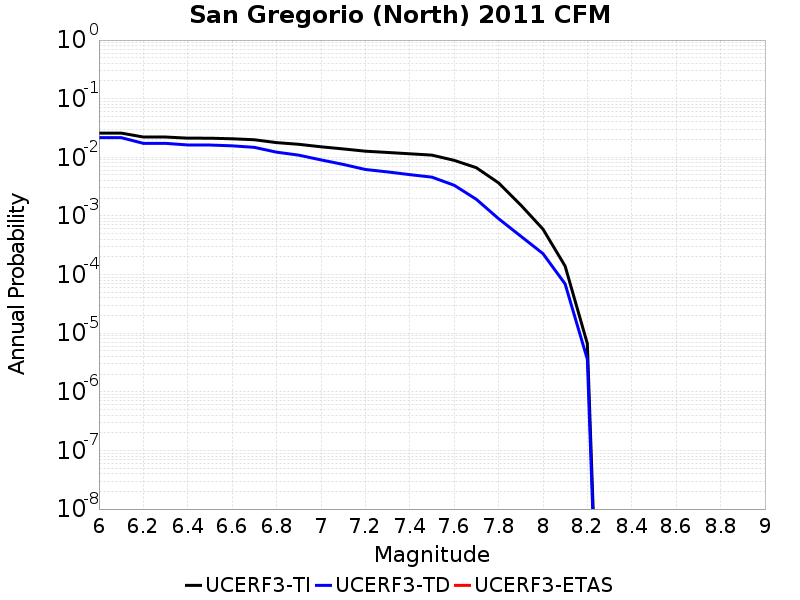

Source data for this figure (header and first rows):
Magnitude, UCERF3-TI Prob, UCERF3-TD Prob, UCERF3-ETAS Prob
6.0, 0.0259, 0.02165, 0.0
6.1, 0.0259, 0.02165, 0.0
6.2, 0.02219, 0.0173, 0.0
6.3, 0.02219, 0.0173, 0.0
6.4, 0.02122, 0.01624, 0.0
6.5, 0.02118, 0.01619, 0.0
6.6, 0.02071, 0.0157, 0.0
6.7, 0.01993, 0.01478, 0.0
6.8, 0.01781, 0.01225, 0.0
6.9, 0.01667, 0.01088, 0.0
7.0, 0.01511, 0.009033, 0.0
7.1, 0.01391, 0.007572, 0.0
7.2, 0.01272, 0.006204, 0.0
7.3, 0.0121, 0.005635, 0.0
7.4, 0.01148, 0.005065, 0.0
7.5, 0.0109, 0.004589, 0.0
7.6, 0.008879, 0.00334, 0.0
7.7, 0.006642, 0.001921, 0.0
7.8, 0.003668, 8.988989E-4, 0.0
7.9, 0.001536, 4.5212102E-4, 0.0
8.0, 5.963996E-4, 2.278865E-4, 0.0
8.1, 1.391782E-4, 6.91276E-5, 0.0
8.2, 6.629041E-6, 3.590362E-6, 0.0
